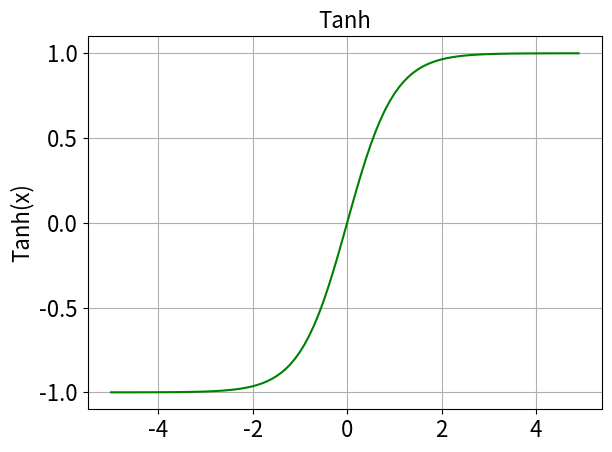

Python code for this plot: (Note: this script raises an exception after producing the figure.)
#!/usr/bin/env python
# -*- coding: UTF-8 -*-
"""
===========================================
    @Project : nav-learning 
[redacted]
    @Date    : 6/16/22 5:30 PM 
    @Description    :
        
===========================================
"""
import numpy as np
from matplotlib import pyplot as plt, rcParams
from mpl_toolkits import axisartist


def sigmoid(x):
    return 1. / (1. + np.exp(-x))


def tanh(x):
    return (np.exp(x) - np.exp(-x)) / (np.exp(x) + np.exp(-x))


def relu(x):
    return np.maximum(0, x)


def softmax(a):
    c = np.max(a)
    exp_a = np.exp(a - c)
    sum_exp_a = np.sum(exp_a)
    y = exp_a / sum_exp_a
    return y


# def softmax():
#     e ^ (x - max(x)) / sum(e ^ (x - max(x))
FONT_SIZE = 16


def plot_activation_function(x, y, title, yticks, save_path):
    rcParams.update({'figure.autolayout': True})

    plt.rc('font', size=FONT_SIZE)  # controls default text sizes
    plt.rc('axes', titlesize=FONT_SIZE)  # fontsize of the axes title
    plt.rc('axes', labelsize=FONT_SIZE)  # fontsize of the x and y labels
    plt.rc('xtick', labelsize=FONT_SIZE)  # fontsize of the tick labels
    plt.rc('ytick', labelsize=FONT_SIZE)  # fontsize of the tick labels
    plt.rc('legend', fontsize=FONT_SIZE)  # legend fontsize
    plt.rc('figure', titlesize=FONT_SIZE)  # fontsize of the figure title
    plt.grid()

    plt.plot(x, y, 'g')

    plt.ylabel(yticks)
    plt.title(title)

    plt.savefig(save_path)

    plt.show()
    plt.clf()
    plt.close()


if __name__ == '__main__':
    x = np.arange(-5, 5, 0.1)
    y = tanh(x)
    plot_activation_function(x, y, "Tanh", "Tanh(x)", "plot/tanh.png")

    x = np.arange(-5, 5, 0.1)
    y = relu(x)
    plot_activation_function(x, y, "ReLU", "ReLU(x)", "plot/relu.png")

    # x = np.arange(-5, 5, 0.1)
    # y = tanh(x)
    # plot_activation_function(x, y, "Tanh", "Tanh(x)")
